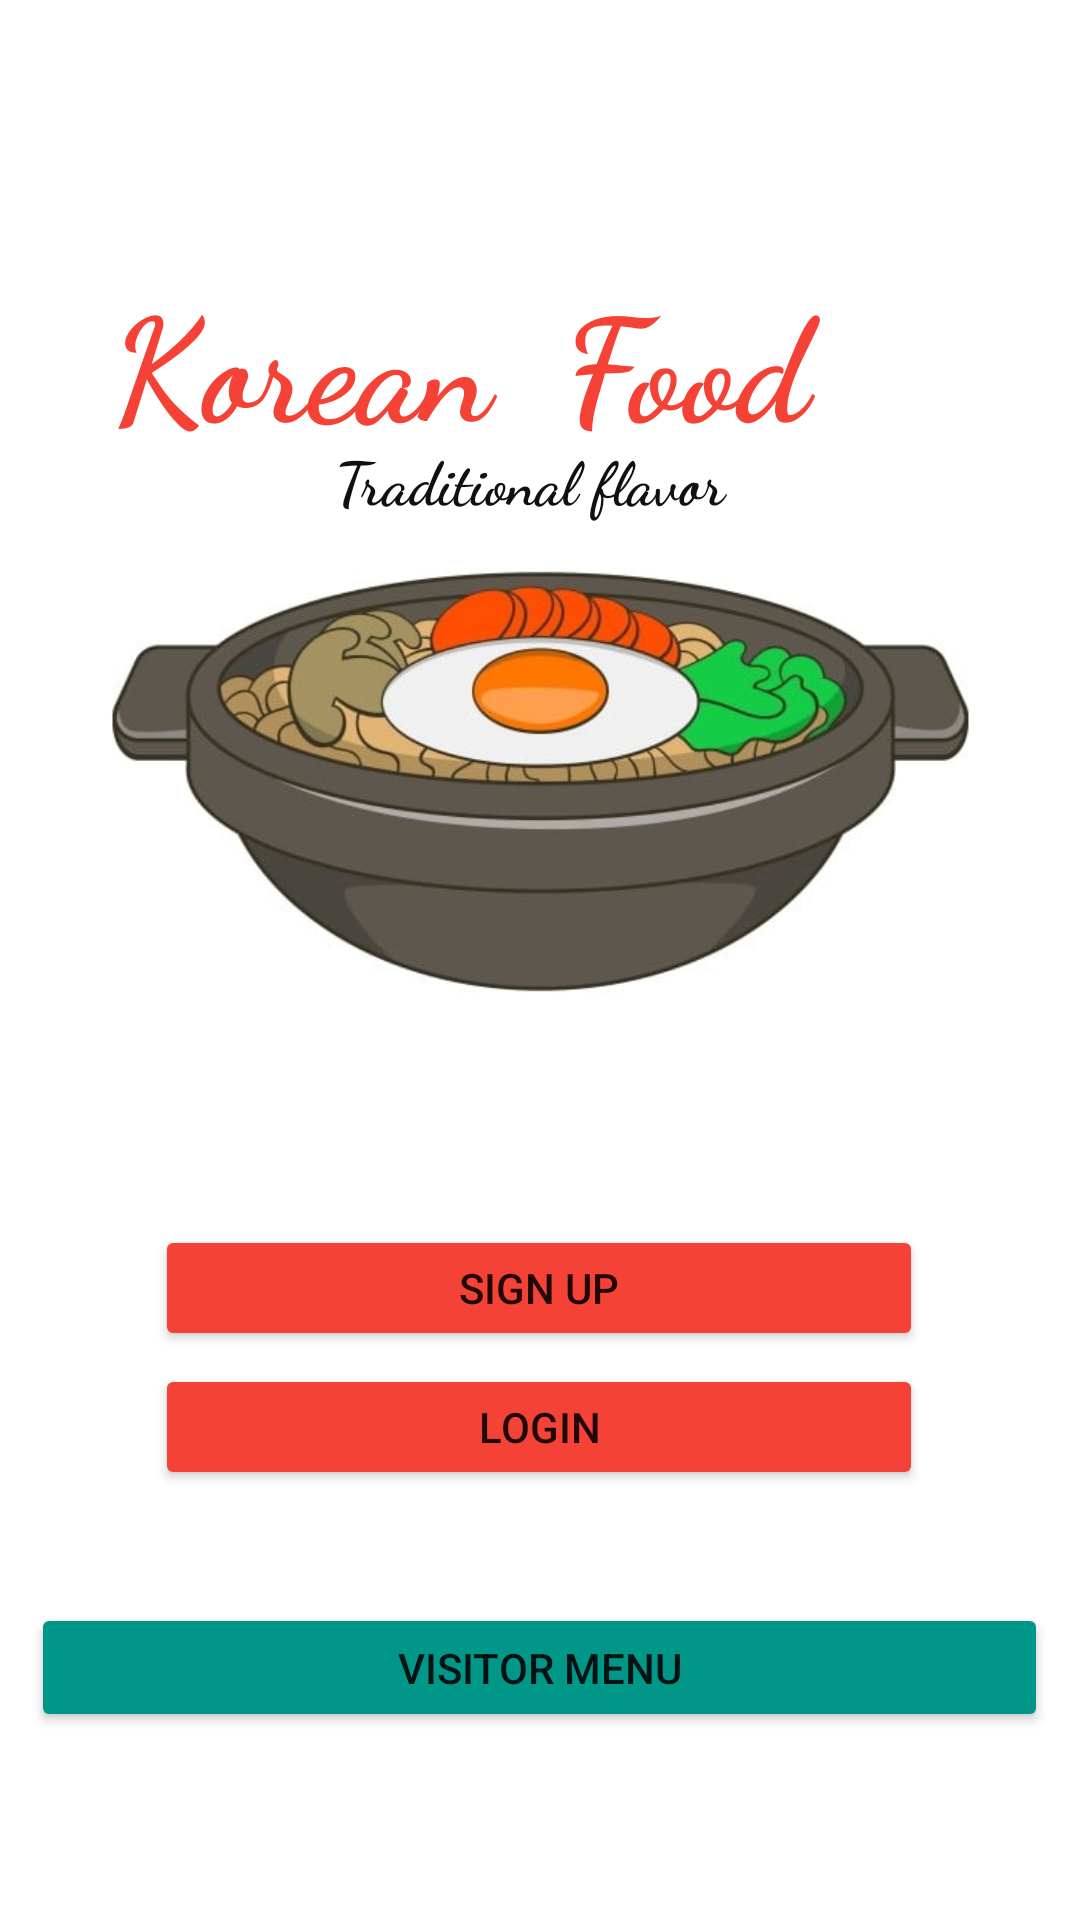

The Android layout XML behind this screen, and the referenced resources:
<!-- AndroidManifest.xml: application theme Theme.Order_Delivery -->
<!-- res/layout/activity_welcome.xml -->
<?xml version="1.0" encoding="utf-8"?>
<androidx.constraintlayout.widget.ConstraintLayout xmlns:android="http://schemas.android.com/apk/res/android"
    xmlns:app="http://schemas.android.com/apk/res-auto"
    xmlns:tools="http://schemas.android.com/tools"
    android:layout_width="match_parent"
    android:layout_height="match_parent">

    <Button
        android:id="@+id/btnVisitorMenu"
        android:layout_width="339dp"
        android:layout_height="43dp"
        android:backgroundTint="#009688"
        android:onClick="visitorMenu"
        android:text="Visitor Menu"

        app:layout_constraintBottom_toBottomOf="parent"
        app:layout_constraintEnd_toEndOf="parent"
        app:layout_constraintHorizontal_bias="0.496"
        app:layout_constraintStart_toStartOf="parent"
        app:layout_constraintTop_toBottomOf="@+id/textView7"
        app:layout_constraintVertical_bias="0.852" />

    <ImageView
        android:id="@+id/imageView2"
        android:layout_width="317dp"
        android:layout_height="521dp"
        android:layout_marginStart="8dp"
        android:layout_marginEnd="8dp"
        app:layout_constraintBottom_toBottomOf="parent"
        app:layout_constraintEnd_toEndOf="parent"
        app:layout_constraintStart_toStartOf="parent"
        app:layout_constraintTop_toTopOf="parent"
        app:layout_constraintVertical_bias="0.0"
        app:srcCompat="@drawable/frontpage" />

    <Button
        android:id="@+id/btnWelcomeLogin"
        android:layout_width="256dp"
        android:layout_height="42dp"
        android:backgroundTint="#F44336"
        android:onClick="login"
        android:text="Login"
        app:layout_constraintBottom_toBottomOf="parent"
        app:layout_constraintEnd_toEndOf="parent"
        app:layout_constraintHorizontal_bias="0.496"
        app:layout_constraintStart_toStartOf="parent"
        app:layout_constraintTop_toBottomOf="@+id/textView7"
        app:layout_constraintVertical_bias="0.662" />

    <TextView
        android:id="@+id/textView6"
        android:layout_width="315dp"
        android:layout_height="59dp"
        android:capitalize="words"
        android:fontFamily="cursive"
        android:text="Korean  Food"
        android:textColor="#F44336"
        android:textSize="48sp"
        android:textStyle="bold"
        app:layout_constraintBottom_toBottomOf="@+id/imageView2"
        app:layout_constraintEnd_toEndOf="parent"
        app:layout_constraintHorizontal_bias="0.833"
        app:layout_constraintStart_toStartOf="parent"
        app:layout_constraintTop_toTopOf="@+id/imageView2"
        app:layout_constraintVertical_bias="0.188" />

    <TextView
        android:id="@+id/textView7"
        android:layout_width="wrap_content"
        android:layout_height="wrap_content"
        android:fontFamily="cursive"
        android:text="Traditional flavor "
        android:textAllCaps="false"
        android:textColor="#0F100F"
        android:textSize="20sp"
        android:textStyle="bold"
        app:layout_constraintBottom_toBottomOf="@+id/imageView2"
        app:layout_constraintEnd_toEndOf="@+id/imageView2"
        app:layout_constraintHorizontal_bias="0.497"
        app:layout_constraintStart_toStartOf="@+id/imageView2"
        app:layout_constraintTop_toBottomOf="@+id/textView6"
        app:layout_constraintVertical_bias="0.0" />

    <Button
        android:id="@+id/btnWelcomeSignup"
        android:layout_width="256dp"
        android:layout_height="42dp"
        android:backgroundTint="#F44336"
        android:onClick="register"
        android:text="Sign Up"
        app:layout_constraintBottom_toBottomOf="@+id/imageView2"
        app:layout_constraintEnd_toEndOf="parent"
        app:layout_constraintHorizontal_bias="0.498"
        app:layout_constraintStart_toStartOf="parent"
        app:layout_constraintTop_toBottomOf="@+id/textView7"
        app:layout_constraintVertical_bias="0.768" />

    <TextView
        android:id="@+id/textView8"
        android:layout_width="wrap_content"
        android:layout_height="wrap_content"
        android:fontFamily="sans-serif-condensed"
        android:text="Already a member?"
        android:textStyle="italic"
        app:layout_constraintBottom_toBottomOf="@+id/btnWelcomeLogin"
        app:layout_constraintEnd_toEndOf="@+id/btnWelcomeLogin"
        app:layout_constraintStart_toStartOf="@+id/btnWelcomeLogin"
        app:layout_constraintTop_toBottomOf="@+id/btnWelcomeSignup"
        app:layout_constraintVertical_bias="0.264" />
</androidx.constraintlayout.widget.ConstraintLayout>
<!-- resources referenced by this layout -->
<resources>
  <!-- drawable frontpage: jpg bitmap (drawable-xxxhdpi, 23532 bytes) -->
  <style name="Theme.Order_Delivery" parent="Theme.MaterialComponents.DayNight.DarkActionBar">
          
          <item name="colorPrimary">@color/purple_500</item>
          <item name="colorPrimaryVariant">@color/purple_700</item>
          <item name="colorOnPrimary">@color/white</item>
          
          <item name="colorSecondary">@color/teal_200</item>
          <item name="colorSecondaryVariant">@color/teal_700</item>
          <item name="colorOnSecondary">@color/black</item>
          
          <item name="android:statusBarColor" tools:targetApi="l">?attr/colorPrimaryVariant</item>
          
      </style>
  <color name="purple_500">#FF6200EE</color>
  <color name="purple_700">#FF3700B3</color>
  <color name="white">#FFFFFFFF</color>
  <color name="teal_200">#FF03DAC5</color>
  <color name="teal_700">#FF018786</color>
  <color name="black">#FF000000</color>
</resources>
